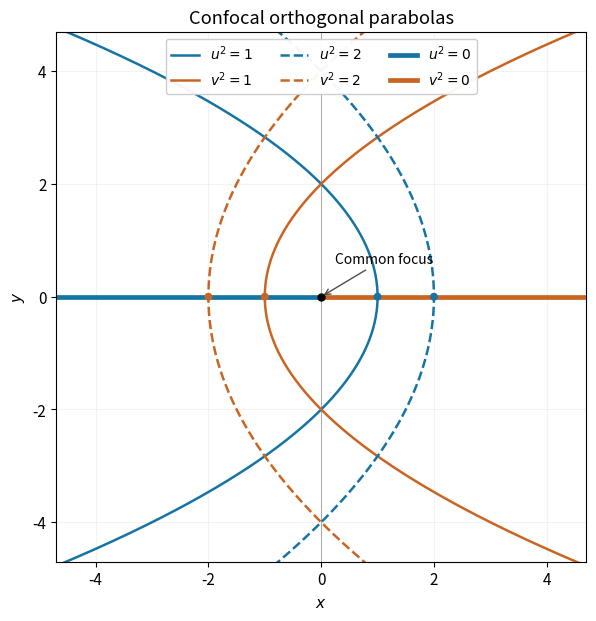

This figure's Python source: (Note: this script raises an exception after producing the figure.)
"""Requested parabolic coordinate levels; Python 3.14, NumPy 2.3, Matplotlib 3.10.

Run from the desired output directory; the PNG is written in the current directory.
"""
from pathlib import Path

import matplotlib
matplotlib.use("Agg")
import matplotlib.pyplot as plt
import numpy as np


def main():
    plt.rcParams.update({"font.size": 11, "figure.facecolor": "white", "axes.facecolor": "white"})
    fig, ax = plt.subplots(figsize=(7.4, 6.1), dpi=120, layout="constrained")
    y = np.linspace(-5.5, 5.5, 1200)
    for c, style in [(1, "-"), (2, "--")]:
        ax.plot(c - y*y/(4*c), y, style, color="#1674a5", lw=1.8, label=rf"$u^2={c}$")
        ax.plot(y*y/(4*c) - c, y, style, color="#c96522", lw=1.8, label=rf"$v^2={c}$")
    ax.plot([-4.7, 0], [0, 0], color="#1674a5", lw=3.4, label=r"$u^2=0$")
    ax.plot([0, 4.7], [0, 0], color="#c96522", lw=3.4, label=r"$v^2=0$")
    ax.scatter([0], [0], color="black", s=25, zorder=5)
    ax.annotate("Common focus", (0, 0), (0.25, 0.6), fontsize=10,
                arrowprops={"arrowstyle": "->", "color": "0.3"})
    for c in [1, 2]:
        ax.scatter([c, -c], [0, 0], color=["#1674a5", "#c96522"], s=22, zorder=5)
    ax.axvline(0, color="0.65", lw=0.7, zorder=0)
    ax.set(xlim=(-4.7, 4.7), ylim=(-4.7, 4.7), xlabel="$x$", ylabel="$y$",
           title="Confocal orthogonal parabolas")
    ax.set_aspect("equal")
    ax.grid(alpha=0.15)
    ax.legend(loc="upper center", ncol=3, fontsize=10, framealpha=0.95)
    fig.savefig(Path(__file__).with_suffix(".png").name, facecolor="white", transparent=False)
    plt.close(fig)


if __name__ == "__main__":
    main()
